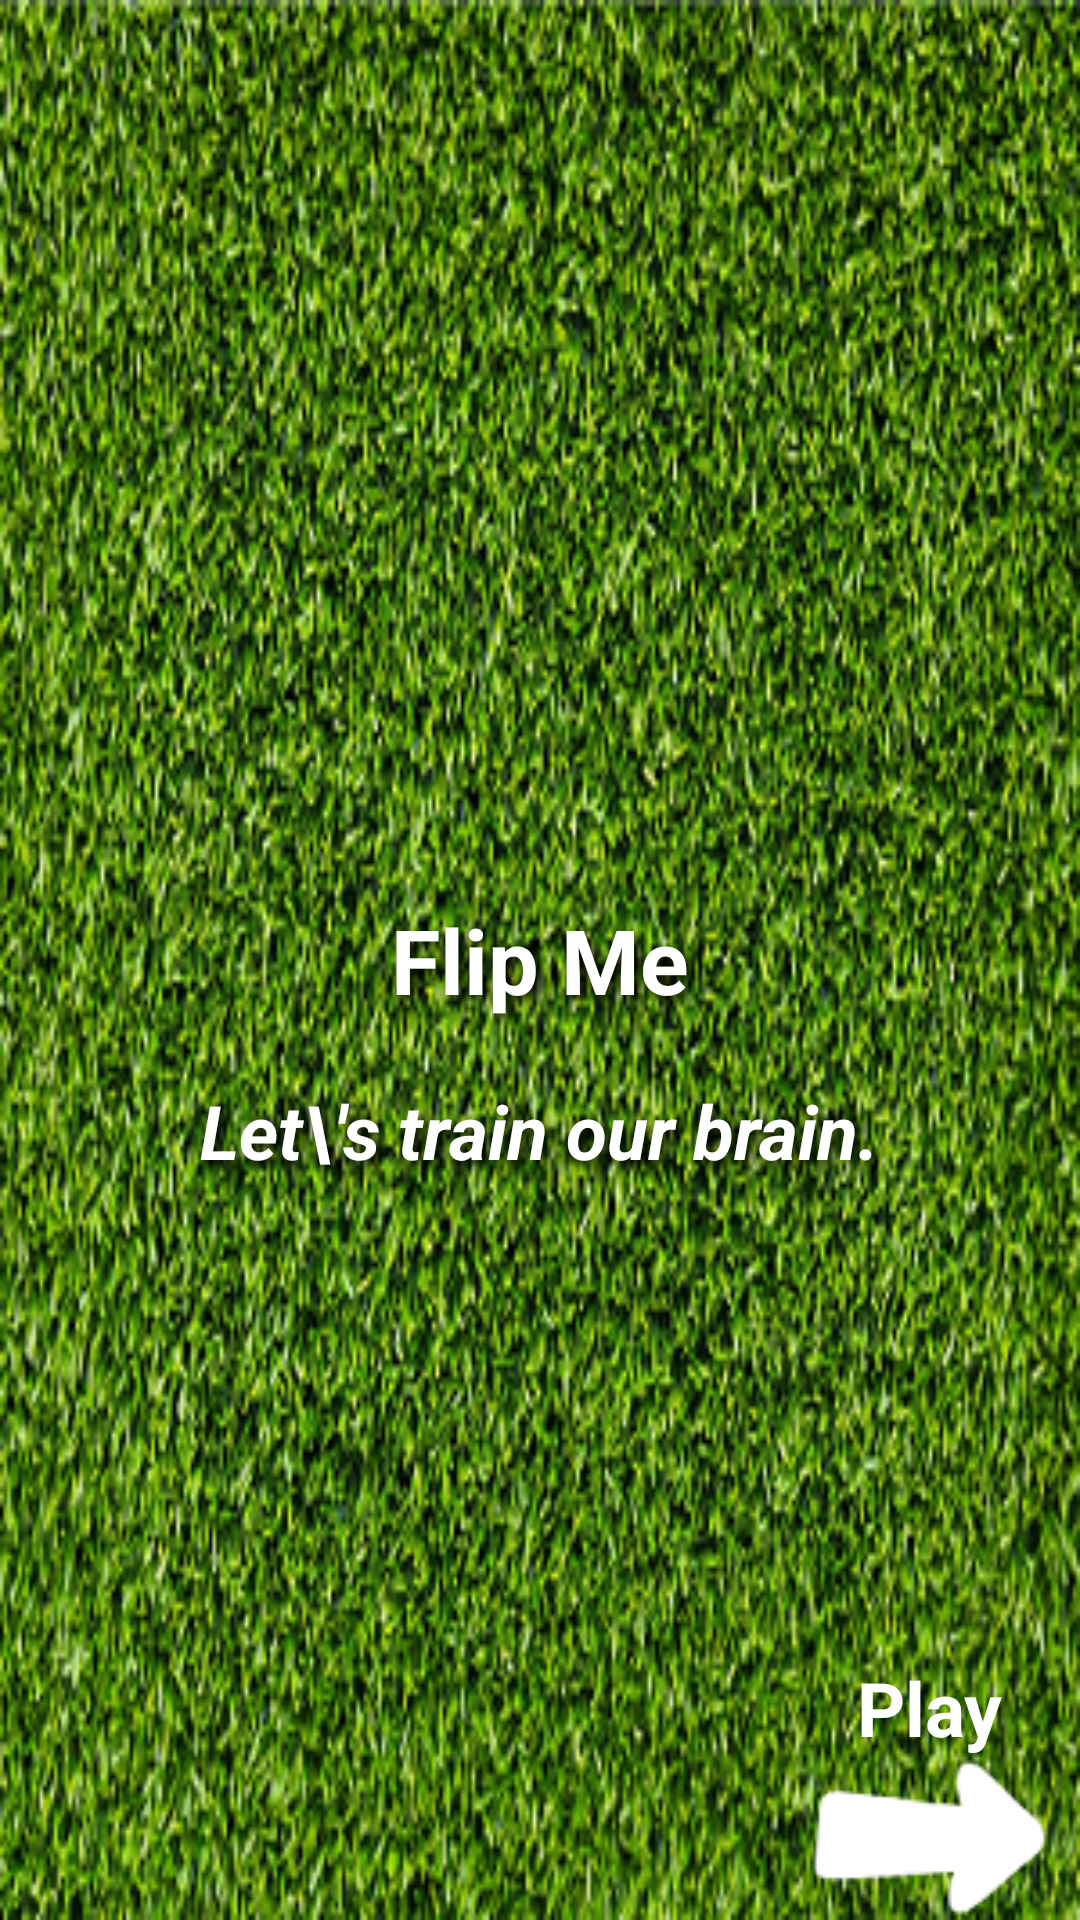

Android layout source for this screen:
<!-- AndroidManifest.xml: application theme AppTheme -->
<!-- res/layout/splash.xml -->
<RelativeLayout xmlns:android="http://schemas.android.com/apk/res/android"
    xmlns:tools="http://schemas.android.com/tools"
    android:layout_width="match_parent"
    android:layout_height="match_parent"
    android:background="@drawable/front_page">

    <ImageView
        android:id="@+id/icon"
        android:layout_width="wrap_content"
        android:layout_height="wrap_content"
        android:layout_above="@+id/title"
        android:layout_centerHorizontal="true"
        android:layout_marginBottom="@dimen/icon_marginBottom"
        android:src="@drawable/ic_launcher" />

    <TextView
        android:id="@+id/title"
        android:layout_width="wrap_content"
        android:layout_height="wrap_content"
        android:layout_centerInParent="true"
        android:maxLines="2"
        android:shadowColor="@color/black"
        android:shadowDx="5"
        android:shadowDy="5"
        android:shadowRadius="10"
        android:padding="5dp"
        android:text="@string/app_name"
        android:textColor="@android:color/white"
        android:textSize="@dimen/title_textSize"
        android:textStyle="bold" />

    <TextView
        android:id="@+id/summary"
        android:layout_width="wrap_content"
        android:layout_height="wrap_content"
        android:layout_below="@+id/title"
        android:layout_centerHorizontal="true"
        android:layout_marginTop="10dp"
        android:shadowColor="@color/black"
        android:shadowDx="5"
        android:shadowDy="5"
        android:shadowRadius="10"
        android:padding="5dp"
        android:text="Let\'s train our brain."
        android:textColor="@android:color/white"
        android:textSize="@dimen/app_title_summary_size"
        android:textStyle="bold|italic" />


    <LinearLayout
        android:layout_width="wrap_content"
        android:layout_height="wrap_content"
        android:layout_alignParentBottom="true"
        android:layout_alignParentRight="true"
        android:orientation="vertical"
        android:paddingRight="10dp">

        <TextView
            android:layout_width="wrap_content"
            android:layout_height="wrap_content"
            android:layout_gravity="center_horizontal"
            android:text="Play"
            android:textColor="@color/white"
            android:textSize="@dimen/app_title_summary_size"
            android:textStyle="bold" />

        <ImageView
            android:id="@+id/start"
            android:layout_width="wrap_content"
            android:layout_height="wrap_content"
            android:clickable="true"
            android:src="@drawable/start_selector" />
    </LinearLayout>


</RelativeLayout>
<!-- resources referenced by this layout -->
<resources>
  <color name="black">#000000</color>
  <color name="white">#FFFFFF</color>
  <dimen name="app_title_summary_size">20sp</dimen>
  <dimen name="icon_marginBottom">15dp</dimen>
  <dimen name="title_textSize">20sp</dimen>
  <!-- drawable front_page: jpg bitmap (drawable, 44170 bytes) -->
  <!-- drawable ic_launcher: png bitmap (drawable-sw600dp, 9010 bytes) -->
  <!-- drawable start_selector (drawable) -->
  <?xml version="1.0" encoding="utf-8"?>
  <selector xmlns:android="http://schemas.android.com/apk/res/android">
  <item android:state_pressed="true" android:drawable="@drawable/start_press"/>
  <item android:drawable="@drawable/start"/>
  </selector>
  <string name="app_name">Flip Me</string>
  <style name="AppTheme" parent="Theme.AppCompat.Light.NoActionBar">
          
          <item name="android:windowFullscreen">true</item>
      </style>
  <!-- drawable start_press: png bitmap (drawable, 549 bytes) -->
  <!-- drawable start: png bitmap (drawable, 1271 bytes) -->
</resources>
